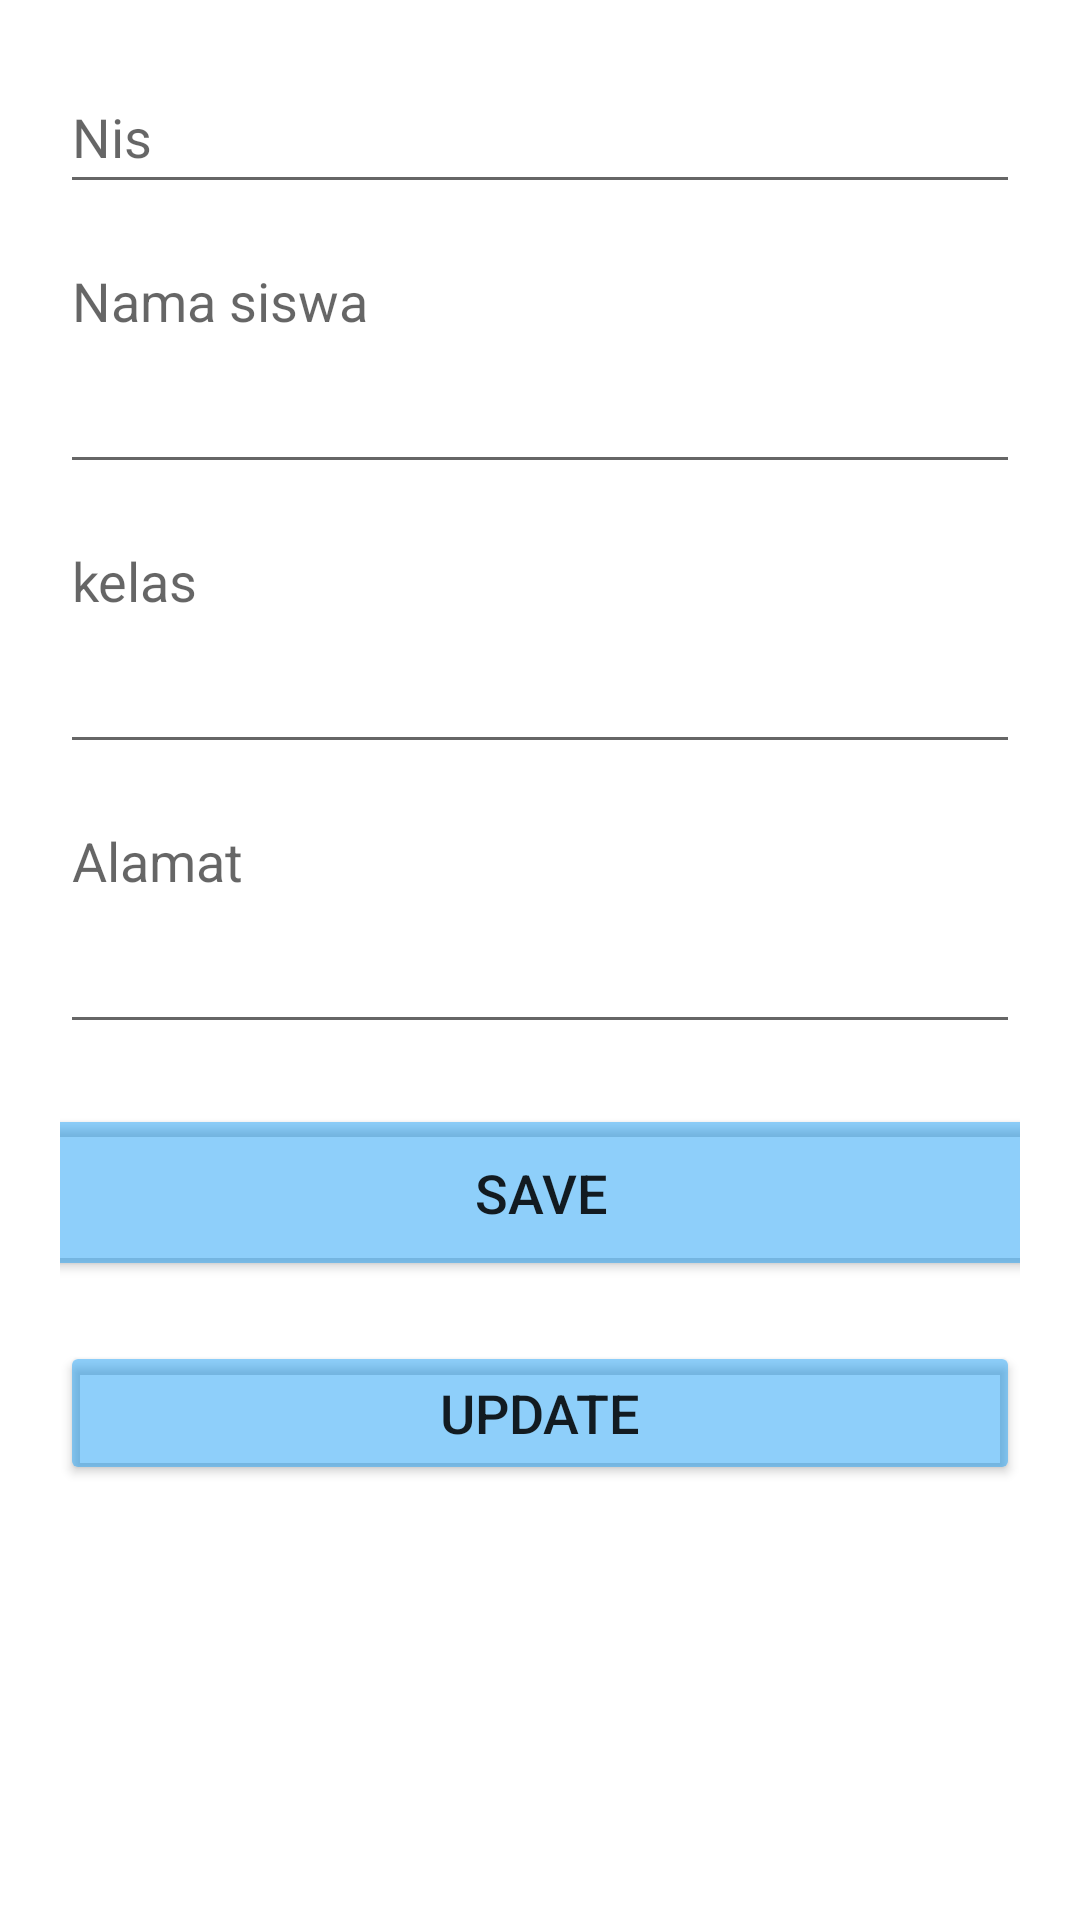

Write the Android layout XML for this screen, with the resource values it uses.
<!-- AndroidManifest.xml: application theme Theme.ChallengeRoom1DelliIsna -->
<!-- res/layout/activity_ubah.xml -->
<?xml version="1.0" encoding="utf-8"?>
<androidx.constraintlayout.widget.ConstraintLayout
    xmlns:android="http://schemas.android.com/apk/res/android"
    xmlns:app="http://schemas.android.com/apk/res-auto"
    xmlns:tools="http://schemas.android.com/tools"
    android:layout_width="match_parent"
    android:layout_height="match_parent"
    android:padding="20dp"
    tools:context=".ubahActivity">

    <EditText
        android:id="@+id/edit_nis"
        android:layout_width="0dp"
        android:layout_height="wrap_content"
        android:hint="Nis"
        android:minHeight="48dp"
        app:layout_constraintEnd_toEndOf="parent"
        app:layout_constraintStart_toStartOf="parent"
        app:layout_constraintTop_toTopOf="parent" />

    <EditText
        android:id="@+id/edit_nama"
        android:layout_width="0dp"
        android:layout_height="wrap_content"
        android:layout_marginTop="10dp"
        android:gravity="top"
        android:hint="Nama siswa"
        android:minLines="3"
        app:layout_constraintEnd_toEndOf="parent"
        app:layout_constraintStart_toStartOf="parent"
        app:layout_constraintTop_toBottomOf="@+id/edit_nis" />

    <EditText
        android:id="@+id/edit_kelas"
        android:layout_width="0dp"
        android:layout_height="wrap_content"
        android:layout_marginTop="10dp"
        android:gravity="top"
        android:hint="kelas"
        android:minLines="3"
        app:layout_constraintEnd_toEndOf="parent"
        app:layout_constraintStart_toStartOf="parent"
        app:layout_constraintTop_toBottomOf="@+id/edit_nama" />

    <EditText
        android:id="@+id/edit_alamat"
        android:layout_width="0dp"
        android:layout_height="wrap_content"
        android:layout_marginTop="10dp"
        android:gravity="top"
        android:hint="Alamat"
        android:minLines="3"
        app:layout_constraintEnd_toEndOf="parent"
        app:layout_constraintStart_toStartOf="parent"
        app:layout_constraintTop_toBottomOf="@+id/edit_kelas" />

    <Button
        android:id="@+id/save_button"
        android:layout_width="364dp"
        android:layout_height="59dp"
        android:layout_marginTop="20dp"
        android:backgroundTint="#720394F4"
       android:textSize="18dp"

        android:text="SAVE"
        app:layout_constraintEnd_toEndOf="parent"
        app:layout_constraintStart_toStartOf="parent"
        app:layout_constraintTop_toBottomOf="@+id/edit_alamat" />
    <Button
        android:id="@+id/button_update"
        android:layout_width="0dp"
        android:layout_height="wrap_content"
        android:backgroundTint="#720394F4"
        android:textSize="18dp"
        android:text="UPDATE"
        app:layout_constraintStart_toStartOf="parent"
        app:layout_constraintEnd_toEndOf="parent"
        app:layout_constraintTop_toBottomOf="@+id/save_button"
        android:layout_marginTop="20dp"
        />

</androidx.constraintlayout.widget.ConstraintLayout>
<!-- resources referenced by this layout -->
<resources>
  <style name="Theme.ChallengeRoom1DelliIsna" parent="Theme.MaterialComponents.DayNight.DarkActionBar">
          
          <item name="colorPrimary">@color/purple_500</item>
          <item name="colorPrimaryVariant">@color/purple_700</item>
          <item name="colorOnPrimary">@color/white</item>
          
          <item name="colorSecondary">@color/teal_200</item>
          <item name="colorSecondaryVariant">@color/teal_700</item>
          <item name="colorOnSecondary">@color/black</item>
          
          <item name="android:statusBarColor" tools:targetApi="l">?attr/colorPrimaryVariant</item>
          
      </style>
  <!-- not gathered from this repository: default colours our renderer supplied (Android Studio template values) -->
  <color name="purple_500">#FF6200EE</color>
  <color name="purple_700">#FF3700B3</color>
  <color name="teal_200">#FF03DAC5</color>
  <color name="teal_700">#FF018786</color>
  <color name="black">#FF000000</color>
  <color name="white">#FFFFFFFF</color>
</resources>
